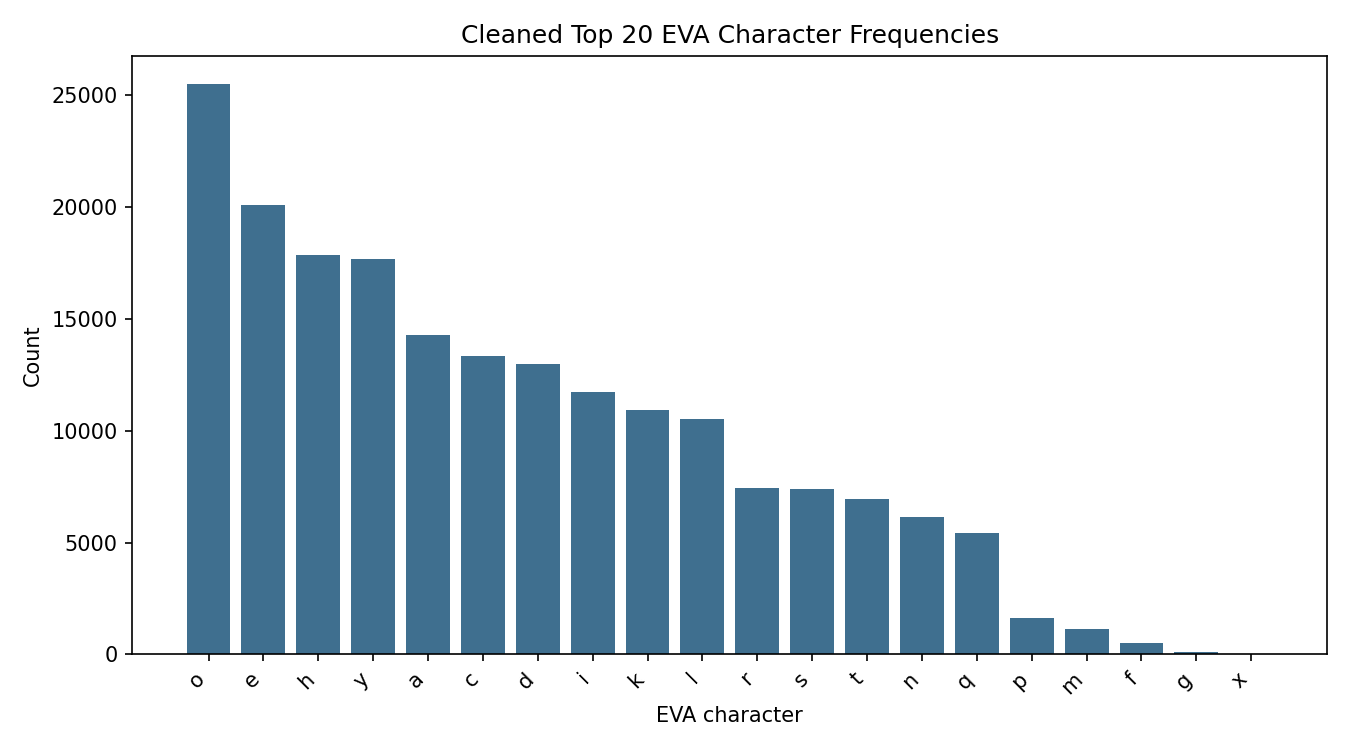

Data behind this chart, as committed beside it:
glyph, count, proportion
o, 25468, 0.133
e, 20070, 0.1048
h, 17856, 0.09322
y, 17655, 0.09217
a, 14281, 0.07456
c, 13314, 0.06951
d, 12973, 0.06773
i, 11732, 0.06125
k, 10934, 0.05708
l, 10518, 0.05491
r, 7456, 0.03893
s, 7387, 0.03857
t, 6944, 0.03625
n, 6141, 0.03206
q, 5423, 0.02831
p, 1630, 0.00851
m, 1116, 0.005826
f, 505, 0.002636
g, 96, 0.0005012
x, 35, 0.0001827
v, 9, 4.698634785559529e-05
z, 2, 1.0441410634576732e-05
